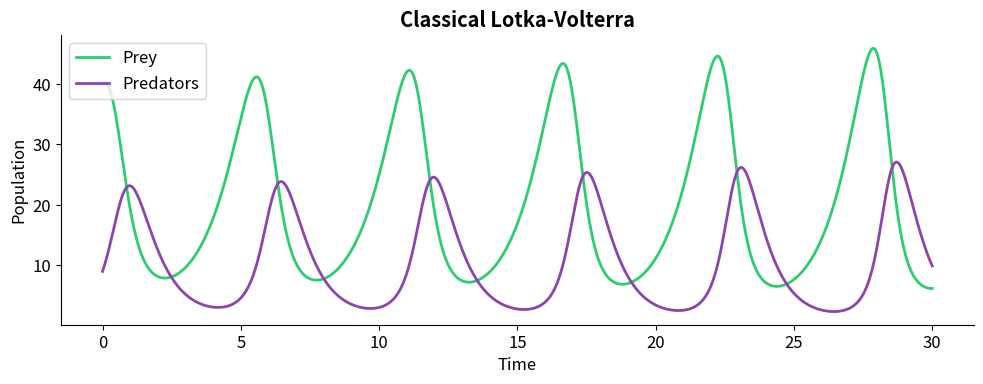
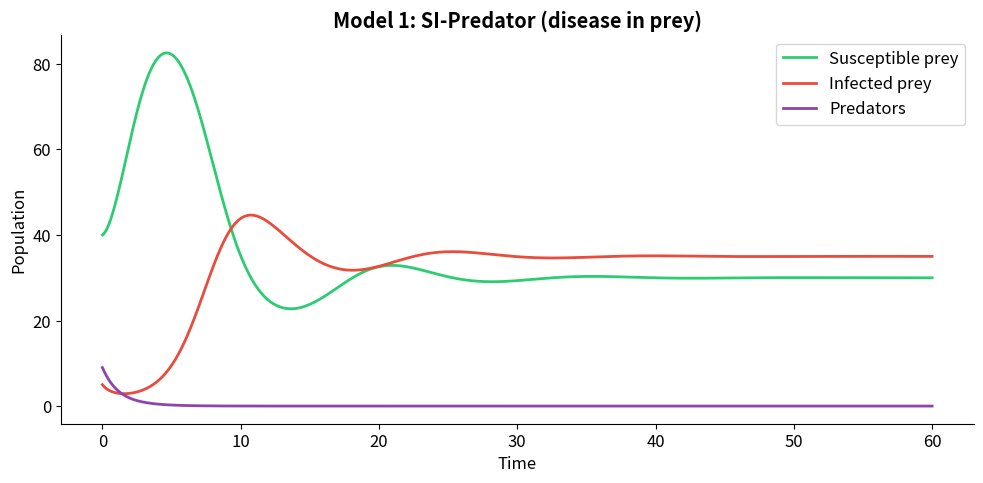
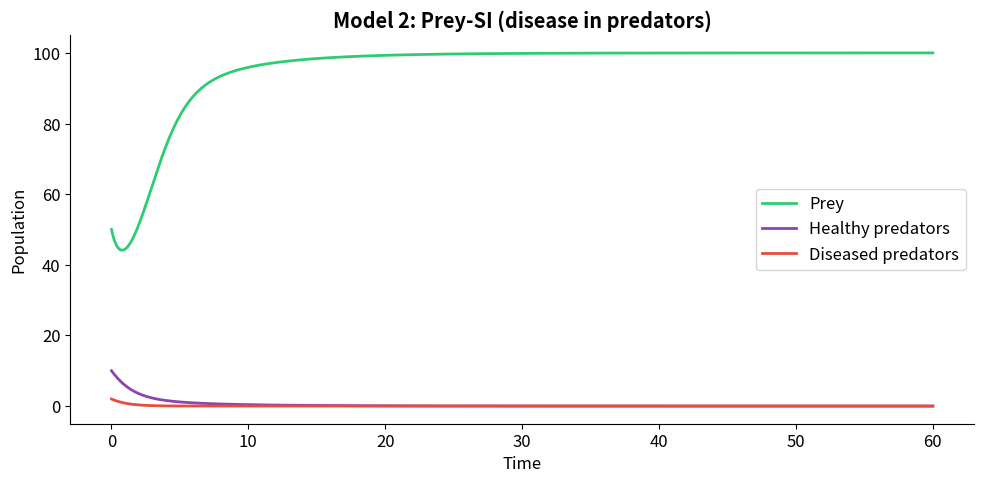
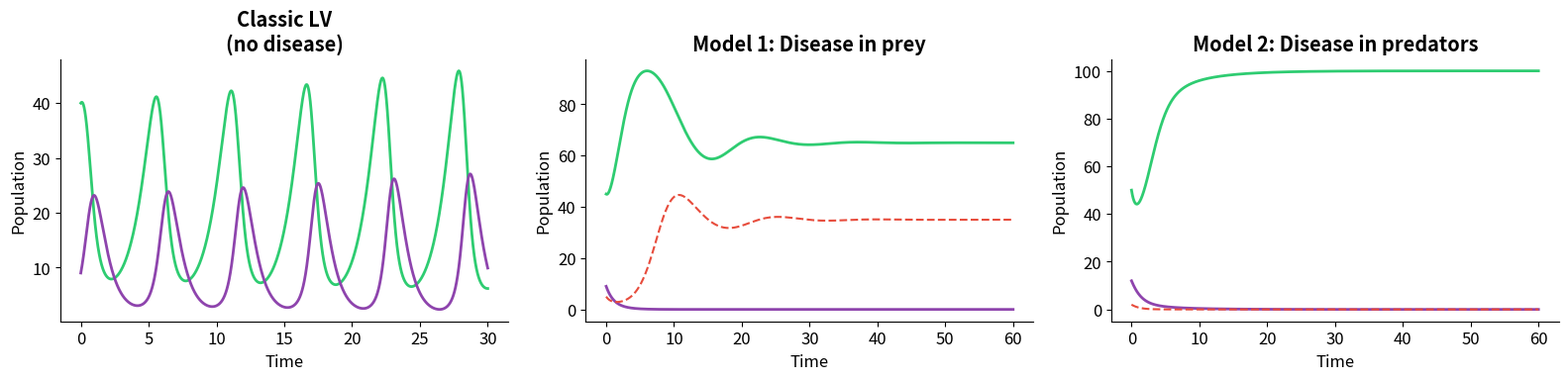
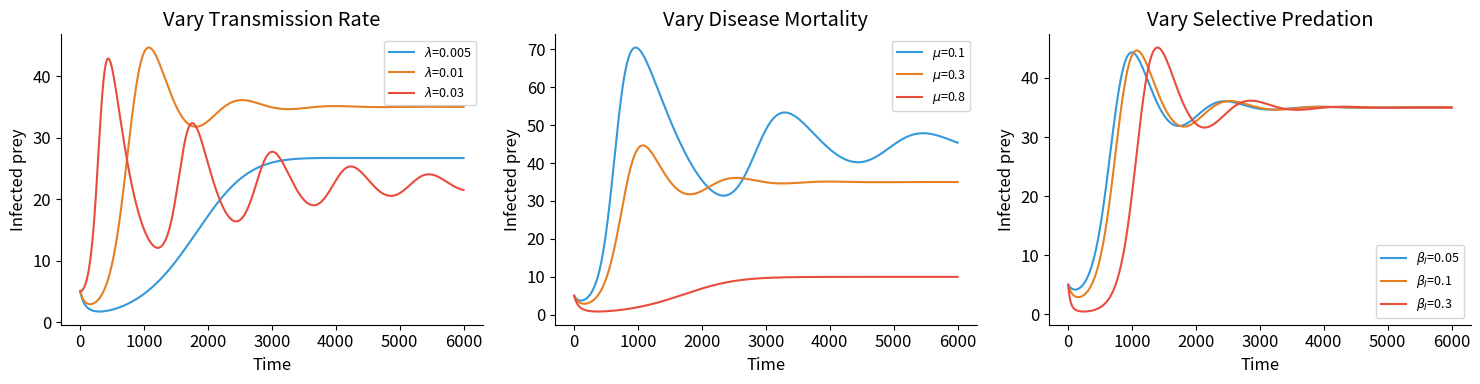

Write Python code to recreate these figures, in order.
import numpy as np
import matplotlib.pyplot as plt

plt.rcParams.update({'figure.dpi': 120, 'axes.spines.top': False, 'axes.spines.right': False, 'font.size': 12})
C_S = '#2ecc71'; C_I = '#e74c3c'; C_P = '#8e44ad'
print('Imports loaded.')

def simulate_lv(x0, y0, alpha, beta, delta, gamma, T, dt=0.01):
    steps = int(T / dt) + 1
    t = np.linspace(0, T, steps)
    x, y = np.zeros(steps), np.zeros(steps)
    x[0], y[0] = x0, y0
    for k in range(1, steps):
        dx = alpha * x[k-1] - beta * x[k-1] * y[k-1]
        dy = delta * x[k-1] * y[k-1] - gamma * y[k-1]
        x[k] = max(0, x[k-1] + dt * dx)
        y[k] = max(0, y[k-1] + dt * dy)
    return t, x, y

t_lv, x_lv, y_lv = simulate_lv(40, 9, 1.0, 0.1, 0.075, 1.5, 30)
fig, ax = plt.subplots(figsize=(10, 4))
ax.plot(t_lv, x_lv, color=C_S, lw=2, label='Prey')
ax.plot(t_lv, y_lv, color=C_P, lw=2, label='Predators')
ax.set_xlabel('Time'); ax.set_ylabel('Population')
ax.set_title('Classical Lotka-Volterra', fontweight='bold'); ax.legend()
plt.tight_layout(); plt.show()

def simulate_si_predator(S0, I0, P0, alpha, K, lam, mu,
                           beta_S, beta_I, delta_S, delta_I, gamma,
                           T, dt=0.01):
    steps = int(T / dt) + 1
    t = np.linspace(0, T, steps)
    S, I, P = [np.zeros(steps) for _ in range(3)]
    S[0], I[0], P[0] = S0, I0, P0
    for k in range(1, steps):
        s, i, p = S[k-1], I[k-1], P[k-1]
        dS = alpha * s * (1 - (s + i) / K) - lam * s * i - beta_S * s * p
        dI = lam * s * i - mu * i - beta_I * i * p
        dP = delta_S * beta_S * s * p + delta_I * beta_I * i * p - gamma * p
        S[k] = max(0, s + dt * dS)
        I[k] = max(0, i + dt * dI)
        P[k] = max(0, p + dt * dP)
    return t, S, I, P

# Baseline parameters
t1, S1, I1, P1 = simulate_si_predator(
    S0=40, I0=5, P0=9,
    alpha=1.0, K=100, lam=0.01, mu=0.3,
    beta_S=0.05, beta_I=0.1, delta_S=0.08, delta_I=0.04,
    gamma=1.0, T=60)

fig, ax = plt.subplots(figsize=(10, 5))
ax.plot(t1, S1, color=C_S, lw=2, label='Susceptible prey')
ax.plot(t1, I1, color=C_I, lw=2, label='Infected prey')
ax.plot(t1, P1, color=C_P, lw=2, label='Predators')
ax.set_xlabel('Time'); ax.set_ylabel('Population')
ax.set_title('Model 1: SI-Predator (disease in prey)', fontweight='bold')
ax.legend()
plt.tight_layout(); plt.show()
print('Disease creates an additional layer of population regulation.')

def simulate_prey_si(X0, H0, D0, alpha, K, beta_H, beta_D,
                       delta, delta_D, lam, gamma, mu, T, dt=0.01):
    steps = int(T / dt) + 1
    t = np.linspace(0, T, steps)
    X, H, D = [np.zeros(steps) for _ in range(3)]
    X[0], H[0], D[0] = X0, H0, D0
    for k in range(1, steps):
        x, h, d = X[k-1], H[k-1], D[k-1]
        dX = alpha * x * (1 - x / K) - beta_H * x * h - beta_D * x * d
        dH = delta * beta_H * x * h - lam * h * d - gamma * h
        dD = delta_D * beta_D * x * d + lam * h * d - (gamma + mu) * d
        X[k] = max(0, x + dt * dX)
        H[k] = max(0, h + dt * dH)
        D[k] = max(0, d + dt * dD)
    return t, X, H, D

t2, X2, H2, D2 = simulate_prey_si(
    X0=50, H0=10, D0=2,
    alpha=1.0, K=100, beta_H=0.08, beta_D=0.03,
    delta=0.08, delta_D=0.04, lam=0.02, gamma=0.8, mu=0.3, T=60)

fig, ax = plt.subplots(figsize=(10, 5))
ax.plot(t2, X2, color=C_S, lw=2, label='Prey')
ax.plot(t2, H2, color=C_P, lw=2, label='Healthy predators')
ax.plot(t2, D2, color=C_I, lw=2, label='Diseased predators')
ax.set_xlabel('Time'); ax.set_ylabel('Population')
ax.set_title('Model 2: Prey-SI (disease in predators)', fontweight='bold')
ax.legend()
plt.tight_layout(); plt.show()

fig, (ax1, ax2, ax3) = plt.subplots(1, 3, figsize=(16, 4))

# LV baseline
ax1.plot(t_lv, x_lv, color=C_S, lw=2); ax1.plot(t_lv, y_lv, color=C_P, lw=2)
ax1.set_title('Classic LV\n(no disease)', fontweight='bold')

# Model 1
ax2.plot(t1, S1+I1, color=C_S, lw=2); ax2.plot(t1, P1, color=C_P, lw=2)
ax2.plot(t1, I1, color=C_I, lw=1.5, ls='--')
ax2.set_title('Model 1: Disease in prey', fontweight='bold')

# Model 2
ax3.plot(t2, X2, color=C_S, lw=2); ax3.plot(t2, H2+D2, color=C_P, lw=2)
ax3.plot(t2, D2, color=C_I, lw=1.5, ls='--')
ax3.set_title('Model 2: Disease in predators', fontweight='bold')

for ax in [ax1, ax2, ax3]:
    ax.set_xlabel('Time'); ax.set_ylabel('Population')
plt.tight_layout(); plt.show()
print('Disease damps oscillations and can stabilise or destabilise the system.')

fig, axes = plt.subplots(1, 3, figsize=(15, 4))

# Vary disease transmission
for lam_v, c in zip([0.005, 0.01, 0.03], ['#3498db', '#e67e22', '#e74c3c']):
    _, S_v, I_v, P_v = simulate_si_predator(
        40, 5, 9, 1.0, 100, lam_v, 0.3, 0.05, 0.1, 0.08, 0.04, 1.0, 60)
    axes[0].plot(I_v, color=c, lw=1.5, label=f'$\\lambda$={lam_v}')
axes[0].set_title('Vary Transmission Rate'); axes[0].set_ylabel('Infected prey')

# Vary disease mortality
for mu_v, c in zip([0.1, 0.3, 0.8], ['#3498db', '#e67e22', '#e74c3c']):
    _, S_v, I_v, P_v = simulate_si_predator(
        40, 5, 9, 1.0, 100, 0.01, mu_v, 0.05, 0.1, 0.08, 0.04, 1.0, 60)
    axes[1].plot(I_v, color=c, lw=1.5, label=f'$\\mu$={mu_v}')
axes[1].set_title('Vary Disease Mortality'); axes[1].set_ylabel('Infected prey')

# Vary selective predation (beta_I)
for bi, c in zip([0.05, 0.1, 0.3], ['#3498db', '#e67e22', '#e74c3c']):
    _, S_v, I_v, P_v = simulate_si_predator(
        40, 5, 9, 1.0, 100, 0.01, 0.3, 0.05, bi, 0.08, 0.04, 1.0, 60)
    axes[2].plot(I_v, color=c, lw=1.5, label=f'$\\beta_I$={bi}')
axes[2].set_title('Vary Selective Predation'); axes[2].set_ylabel('Infected prey')

for ax in axes:
    ax.set_xlabel('Time'); ax.legend(fontsize=9)
plt.tight_layout(); plt.show()

# ============================================================
# PLACEHOLDER: Implement your extensions below
# ============================================================
# Phase plane analysis  — TODO
# Stability analysis    — TODO
# SIR variant          — TODO
# Seasonal forcing     — TODO
